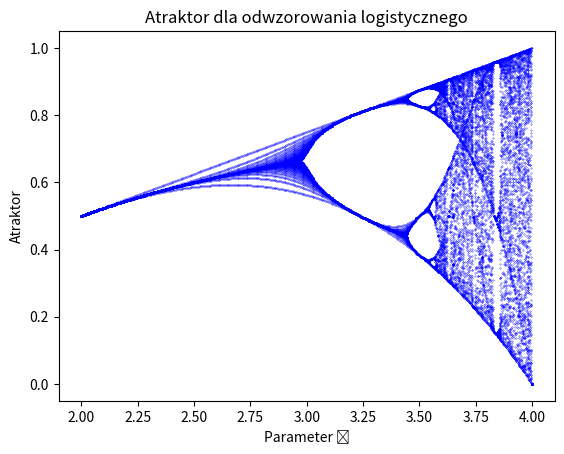

This chart was generated by the following Python code:
import numpy as np
import matplotlib.pyplot as plt

def logistic_map(x, k):
    return k * x * (1 - x)

def generate_attractor(k, initial_condition, num_iterations):
    attractor = []

    xn = initial_condition
    for _ in range(num_iterations):
        xn = logistic_map(xn, k)
        attractor.append(xn)

    return attractor

def plot_attractor(k_values, initial_condition, num_iterations):
    for k in k_values:
        attractor = generate_attractor(k, initial_condition, num_iterations)
        plt.plot([k] * len(attractor), attractor, 'b.', markersize=0.5)

    plt.xlabel('Parameter 𝑘')
    plt.ylabel('Atraktor')
    plt.title('Atraktor dla odwzorowania logistycznego')
    plt.show()

# Przykładowe użycie
k_values = np.linspace(2, 4, 500)
initial_condition = 0.5
num_iterations = 100

plot_attractor(k_values, initial_condition, num_iterations)
